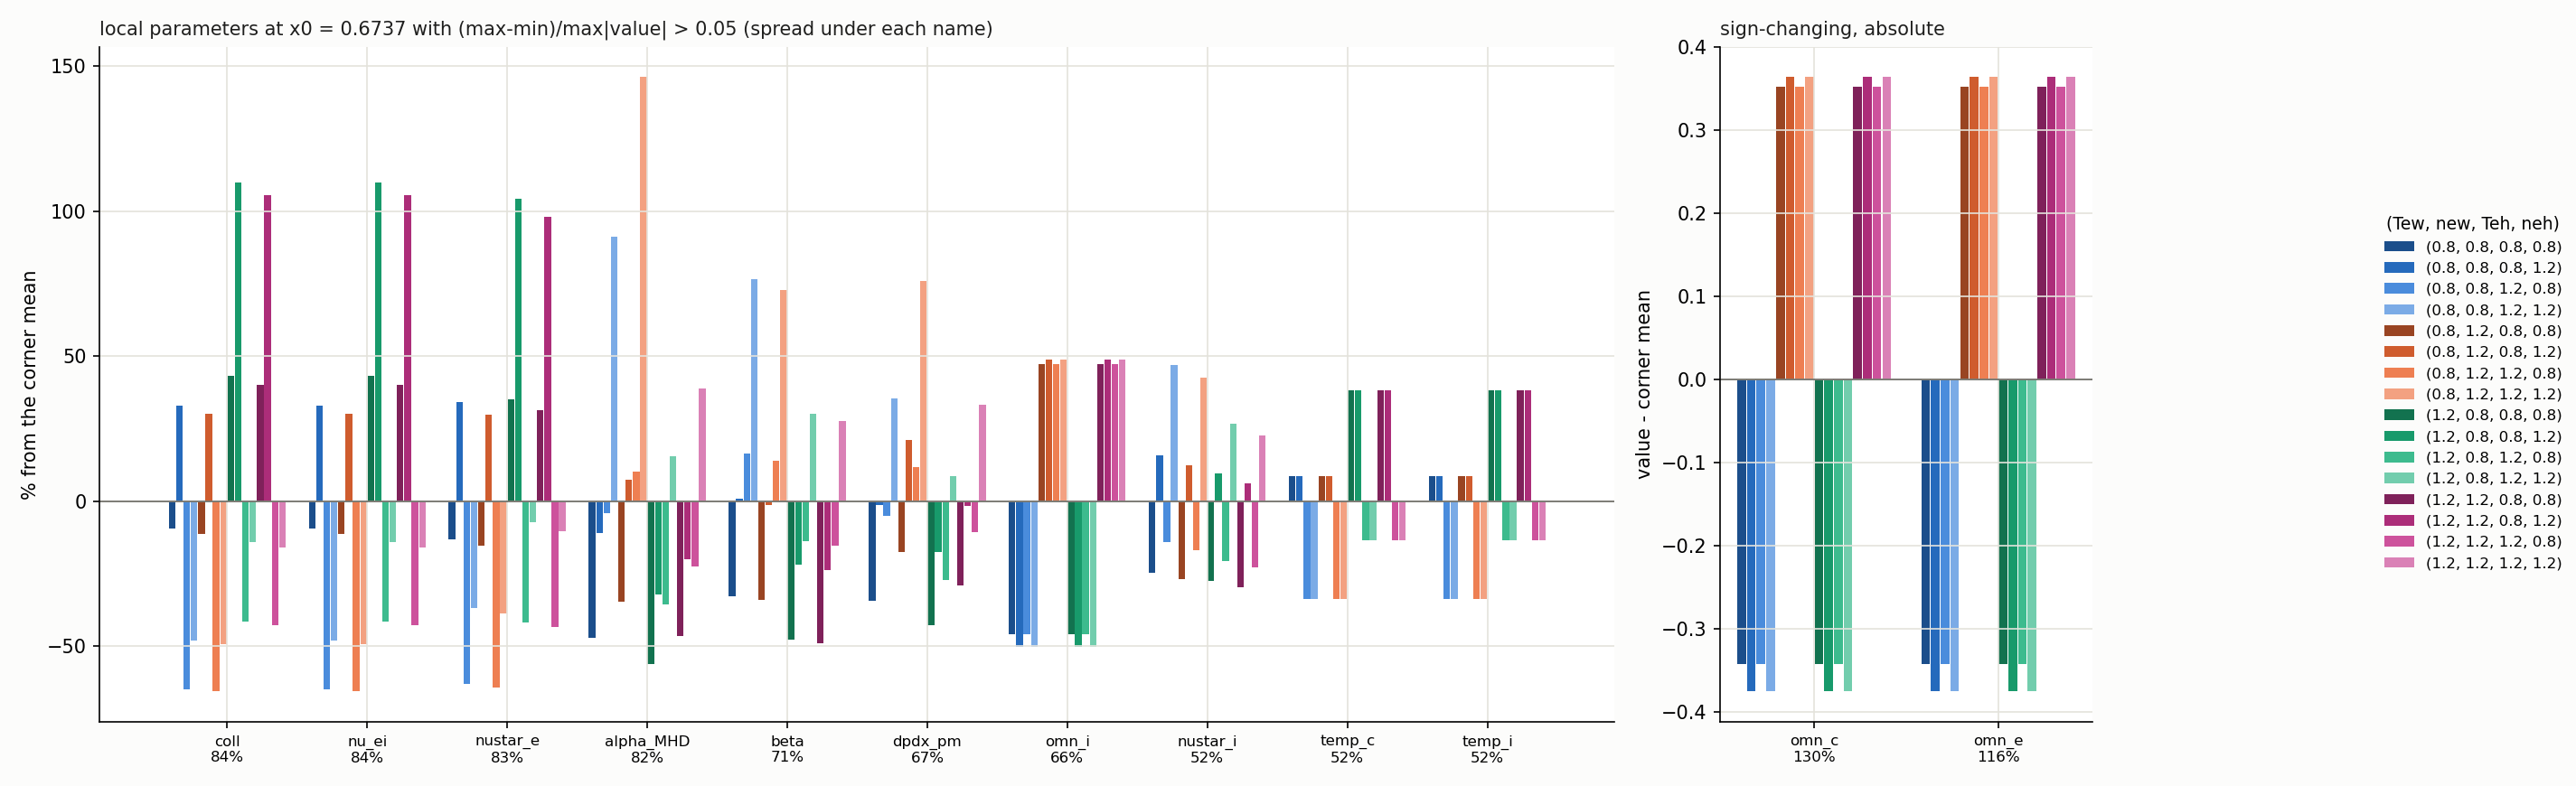

The data file committed next to this chart (first rows):
corner, Tew, new, Teh, neh, gamma_max, ky_at_max, Bref, Lref, Tref, alpha_MHD, beta, coll, debye2, dens_c, dens_e, dens_i, dpdx_pm, major_R, minor_r, nref, nu_ei, nustar_e, nustar_i
Teh0.80_Tew0.80_neh0.80_new0.80, 0.8, 0.8, 0.8, 0.8, 0.517, 1, 0.4994, 0.9155, 0.4591, 1.761, 0.02862, 0.005589, 1.71138e-05, 0.08434, 1, 0.4939, 0.13, 1.028, 1, 3.857, 4.782, 0.4177, 0.2598
Teh0.80_Tew0.80_neh1.20_new0.80, 0.8, 0.8, 0.8, 1.2, 0.492, 1, 0.4976, 0.9156, 0.4591, 2.97, 0.04288, 0.008204, 1.14203e-05, 0.08434, 1, 0.4939, 0.1954, 1.024, 1, 5.74, 7.019, 0.6438, 0.4005
Teh1.20_Tew0.80_neh0.80_new0.80, 0.8, 0.8, 1.2, 0.8, 0.407, 1, 0.4864, 0.9257, 0.7528, 3.191, 0.04946, 0.002174, 1.62332e-05, 0.08434, 1, 0.4939, 0.1877, 1.015, 1, 3.857, 1.86, 0.1775, 0.2968
Teh1.20_Tew0.80_neh1.20_new0.80, 0.8, 0.8, 1.2, 1.2, 0.178, 1, 0.4818, 0.9278, 0.7528, 6.364, 0.07502, 0.003199, 1.07039e-05, 0.08434, 1, 0.4939, 0.268, 1.006, 1, 5.74, 2.737, 0.3034, 0.5073
Teh0.80_Tew0.80_neh0.80_new1.20, 0.8, 1.2, 0.8, 0.8, 0.513, 1, 0.4992, 0.9156, 0.4591, 2.18, 0.02804, 0.005476, 1.74694e-05, 0.08434, 1, 0.4939, 0.1632, 1.028, 1, 3.776, 4.685, 0.4061, 0.2526
Teh0.80_Tew0.80_neh1.20_new1.20, 0.8, 1.2, 0.8, 1.2, 0.404, 1, 0.4973, 0.9158, 0.4591, 3.583, 0.04198, 0.008029, 1.16659e-05, 0.08434, 1, 0.4939, 0.2398, 1.023, 1, 5.612, 6.869, 0.6236, 0.3879
Teh1.20_Tew0.80_neh0.80_new1.20, 0.8, 1.2, 1.2, 0.8, 0.503, 1, 0.4866, 0.9255, 0.7528, 3.667, 0.04838, 0.002129, 1.65964e-05, 0.08434, 1, 0.4939, 0.2211, 1.015, 1, 3.776, 1.822, 0.1715, 0.2868
Teh1.20_Tew0.80_neh1.20_new1.20, 0.8, 1.2, 1.2, 1.2, 0.124, 0.7, 0.4813, 0.928, 0.7528, 8.199, 0.07348, 0.003131, 1.09275e-05, 0.08434, 1, 0.4939, 0.348, 1.005, 1, 5.612, 2.679, 0.2947, 0.4927
Teh0.80_Tew1.20_neh0.80_new0.80, 1.2, 0.8, 0.8, 0.8, 0.505, 1, 0.5031, 0.9127, 0.3616, 1.462, 0.02221, 0.008835, 1.7369e-05, 0.08434, 1, 0.4939, 0.1136, 1.032, 1, 3.857, 7.559, 0.6484, 0.2502
Teh0.80_Tew1.20_neh1.20_new0.80, 1.2, 0.8, 0.8, 1.2, 0.551, 1, 0.502, 0.9125, 0.3616, 2.266, 0.03319, 0.01296, 1.16215e-05, 0.08434, 1, 0.4939, 0.1633, 1.028, 1, 5.74, 11.09, 0.981, 0.3785
Teh1.20_Tew1.20_neh0.80_new0.80, 1.2, 0.8, 1.2, 0.8, 0.437, 1, 0.4943, 0.9195, 0.5769, 2.142, 0.0367, 0.003612, 1.67672e-05, 0.08434, 1, 0.4939, 0.1444, 1.023, 1, 3.857, 3.09, 0.2799, 0.2748
Teh1.20_Tew1.20_neh1.20_new0.80, 1.2, 0.8, 1.2, 1.2, 0.368, 1, 0.491, 0.9208, 0.5769, 3.848, 0.05535, 0.005309, 1.11166e-05, 0.08434, 1, 0.4939, 0.2152, 1.017, 1, 5.74, 4.543, 0.4461, 0.4381
Teh0.80_Tew1.20_neh0.80_new1.20, 1.2, 1.2, 0.8, 0.8, 0.523, 1, 0.5031, 0.9127, 0.3616, 1.788, 0.02174, 0.008656, 1.77382e-05, 0.08434, 1, 0.4939, 0.1406, 1.032, 1, 3.776, 7.406, 0.6313, 0.2435
Teh0.80_Tew1.20_neh1.20_new1.20, 1.2, 1.2, 0.8, 1.2, 0.493, 1, 0.5019, 0.9125, 0.3616, 2.66, 0.03246, 0.01268, 1.18816e-05, 0.08434, 1, 0.4939, 0.1948, 1.028, 1, 5.612, 10.85, 0.9512, 0.367
Teh1.20_Tew1.20_neh0.80_new1.20, 1.2, 1.2, 1.2, 0.8, 0.428, 1, 0.4942, 0.9195, 0.5769, 2.58, 0.03595, 0.003539, 1.71164e-05, 0.08434, 1, 0.4939, 0.1771, 1.023, 1, 3.776, 3.028, 0.2716, 0.2667
Teh1.20_Tew1.20_neh1.20_new1.20, 1.2, 1.2, 1.2, 1.2, 0.269, 1, 0.4906, 0.921, 0.5769, 4.621, 0.05419, 0.005196, 1.13547e-05, 0.08434, 1, 0.4939, 0.2639, 1.016, 1, 5.612, 4.446, 0.4311, 0.4234
